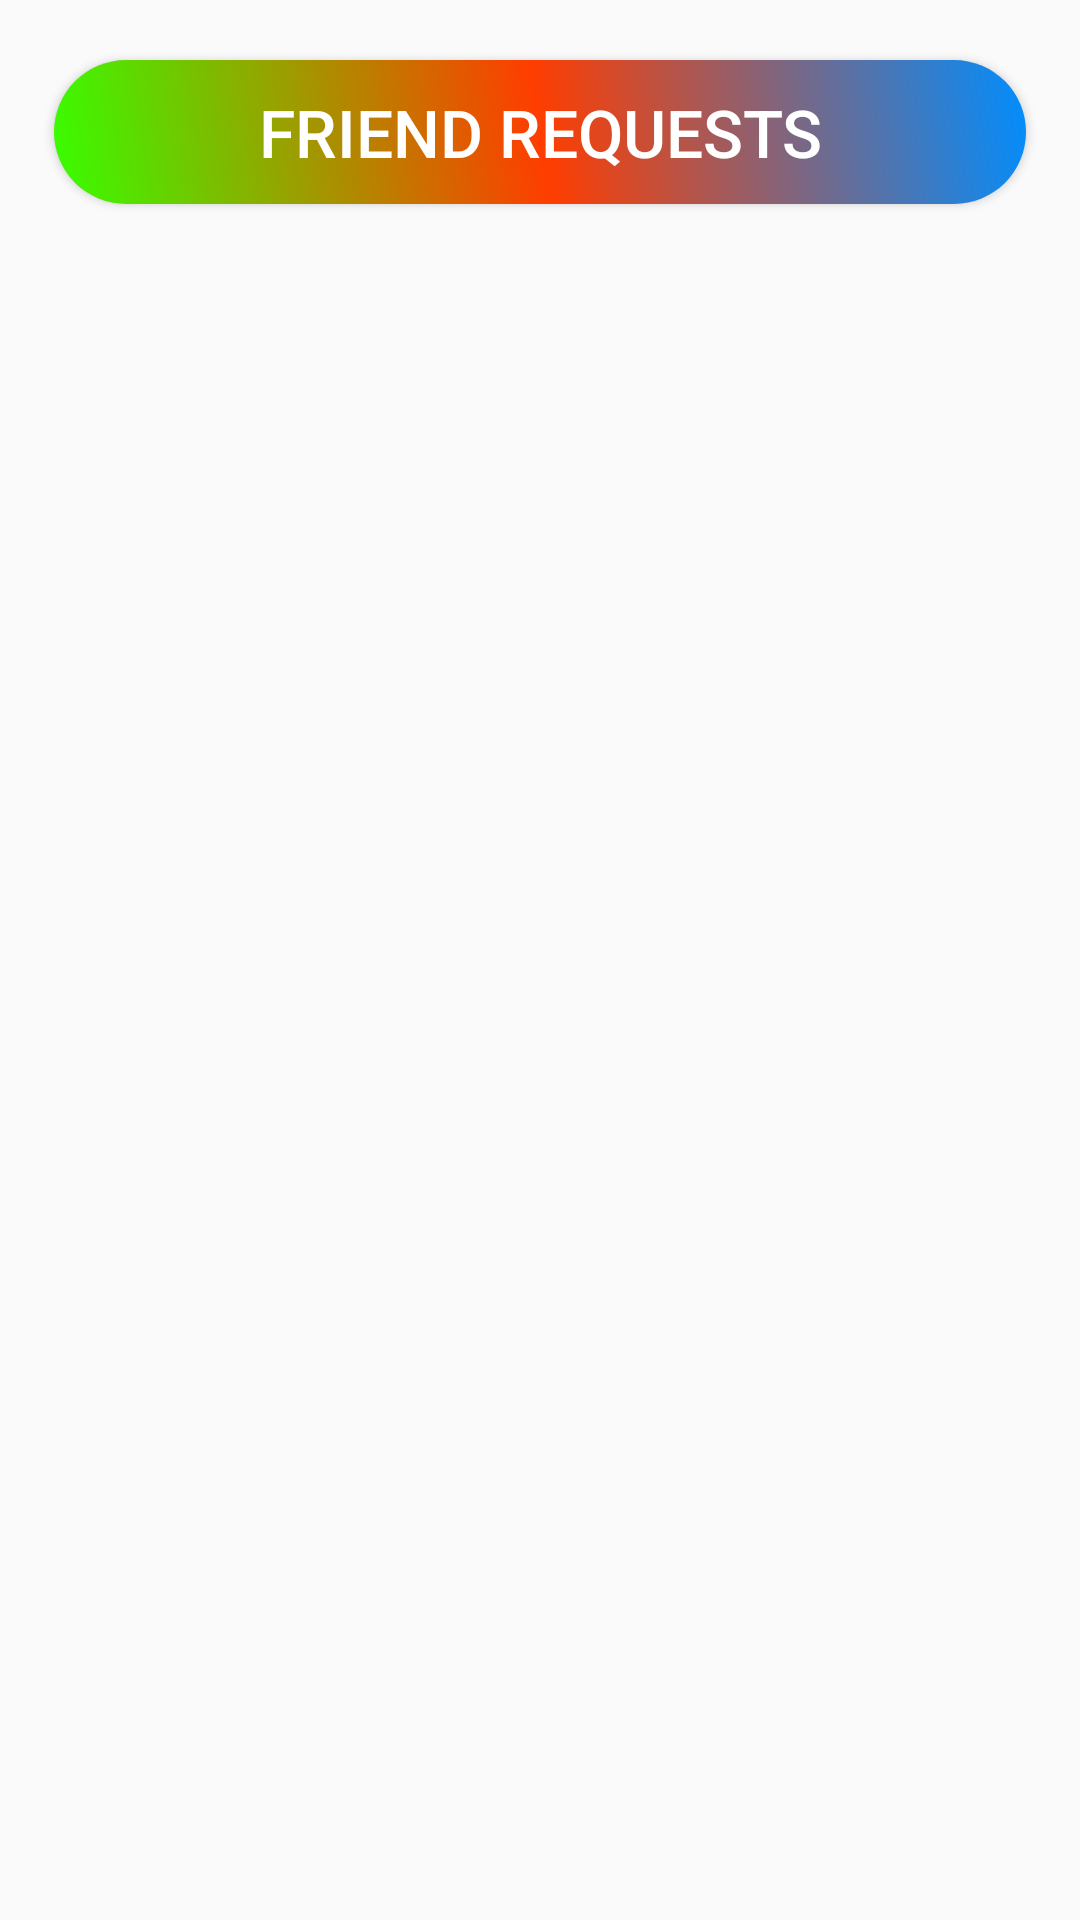

Reconstruct the res/layout file that produces this screen, plus the resources it refers to.
<!-- AndroidManifest.xml: application theme AppTheme -->
<!-- res/layout/fragment_users.xml -->
<?xml version="1.0" encoding="utf-8"?>
<RelativeLayout xmlns:android="http://schemas.android.com/apk/res/android"
    xmlns:app="http://schemas.android.com/apk/res-auto"
    xmlns:tools="http://schemas.android.com/tools"
    android:layout_width="match_parent"
    android:layout_height="match_parent"
    android:background="@drawable/softbackground"
    android:fitsSystemWindows="true"
    tools:context=".fragments.UsersFragment"
    tools:ignore="Overdraw">

    <androidx.appcompat.widget.AppCompatButton
        android:id="@+id/requestsBtn"
        android:layout_width="match_parent"
        android:layout_height="wrap_content"
        android:layout_gravity="end"
        android:layout_marginStart="18dp"
        android:layout_marginTop="20dp"
        android:layout_marginEnd="18dp"
        android:layout_marginBottom="15dp"
        android:background="@drawable/gradient"
        android:text="@string/friend_requests"
        android:textColor="@android:color/white"
        android:textSize="22sp" />

    <androidx.core.widget.NestedScrollView
        android:layout_width="match_parent"
        android:layout_height="wrap_content"
        android:layout_below="@+id/requestsBtn">

        <androidx.recyclerview.widget.RecyclerView
            android:id="@+id/users_recyclerView"
            android:layout_width="match_parent"
            android:layout_height="match_parent"
            app:layoutManager="androidx.recyclerview.widget.LinearLayoutManager"
            tools:listitem="@layout/row_users" />

    </androidx.core.widget.NestedScrollView>

</RelativeLayout>
<!-- res/layout/row_users.xml (included above) -->
<?xml version="1.0" encoding="utf-8"?>
<androidx.cardview.widget.CardView xmlns:android="http://schemas.android.com/apk/res/android"
    xmlns:app="http://schemas.android.com/apk/res-auto"
    android:layout_width="match_parent"
    android:layout_height="wrap_content"
    app:cardBackgroundColor="@color/soft"
    app:cardCornerRadius="14dp"
    app:cardElevation="2dp"
    app:cardUseCompatPadding="true"
    app:contentPadding="2dp">

    <androidx.appcompat.widget.LinearLayoutCompat
        android:layout_width="match_parent"
        android:layout_height="wrap_content"
        android:orientation="horizontal">

        <de.hdodenhof.circleimageview.CircleImageView
            android:id="@+id/avatarIv"
            android:layout_width="70dp"
            android:layout_height="70dp"
            android:layout_gravity="center_vertical"
            android:src="@drawable/ic_default_img"
            app:civ_border_color="#FF000000"
            app:civ_border_width="2dp" />

        <androidx.appcompat.widget.LinearLayoutCompat
            android:layout_width="0dp"
            android:layout_height="wrap_content"
            android:layout_weight="1"
            android:orientation="vertical"
            android:padding="5dp">

            <androidx.appcompat.widget.AppCompatTextView
                android:id="@+id/nameTv"
                android:layout_width="match_parent"
                android:layout_height="wrap_content"
                android:maxLines="1"
                android:paddingStart="8dp"
                android:paddingEnd="8dp"
                android:textColor="#000000"
                android:textSize="24sp"
                android:textStyle="bold" />

            <androidx.appcompat.widget.AppCompatTextView
                android:id="@+id/emailTv"
                android:layout_width="match_parent"
                android:layout_height="wrap_content"
                android:maxLines="1"
                android:paddingStart="8dp"
                android:paddingEnd="8dp"
                android:textColor="#000000"
                android:textSize="18sp" />

        </androidx.appcompat.widget.LinearLayoutCompat>

        <androidx.appcompat.widget.AppCompatImageView
            android:id="@+id/blockIv"
            android:layout_width="wrap_content"
            android:layout_height="wrap_content"
            android:layout_gravity="center_vertical"
            android:src="@drawable/ic_unblocked_green" />

    </androidx.appcompat.widget.LinearLayoutCompat>

</androidx.cardview.widget.CardView>
<!-- resources referenced by this layout -->
<resources>
  <color name="soft">#C9F2FF</color>
  <!-- drawable gradient (drawable) -->
  <?xml version="1.0" encoding="utf-8"?>
  <shape xmlns:android="http://schemas.android.com/apk/res/android"
      android:shape="rectangle">
  
      <corners android:radius="30dp"/>
      <gradient
          android:angle="45"
          android:endColor="#008EFF"
          android:centerColor="#FF3D00"
          android:startColor="#37FF00"/>
  
  </shape>
  <!-- drawable ic_unblocked_green (drawable-anydpi) -->
  <vector xmlns:android="http://schemas.android.com/apk/res/android"
      android:width="24dp"
      android:height="24dp"
      android:viewportWidth="24"
      android:viewportHeight="24"
      android:tint="#00FF00"
      android:alpha="0.8">
    <path
        android:fillColor="@android:color/white"
        android:pathData="M12,2C6.48,2 2,6.48 2,12s4.48,10 10,10 10,-4.48 10,-10S17.52,2 12,2zM10,17l-5,-5 1.41,-1.41L10,14.17l7.59,-7.59L19,8l-9,9z"/>
  </vector>
  <string name="friend_requests">FRIEND REQUESTS</string>
  <style name="AppTheme" parent="Theme.AppCompat.Light.DarkActionBar">
  
          <item name="colorPrimary">#00B0FF</item>
          <item name="colorPrimaryDark">#0036FF</item>
          <item name="colorAccent">#E91E63</item>
          <item name="android:windowLightStatusBar">true</item>
  
      </style>
</resources>
